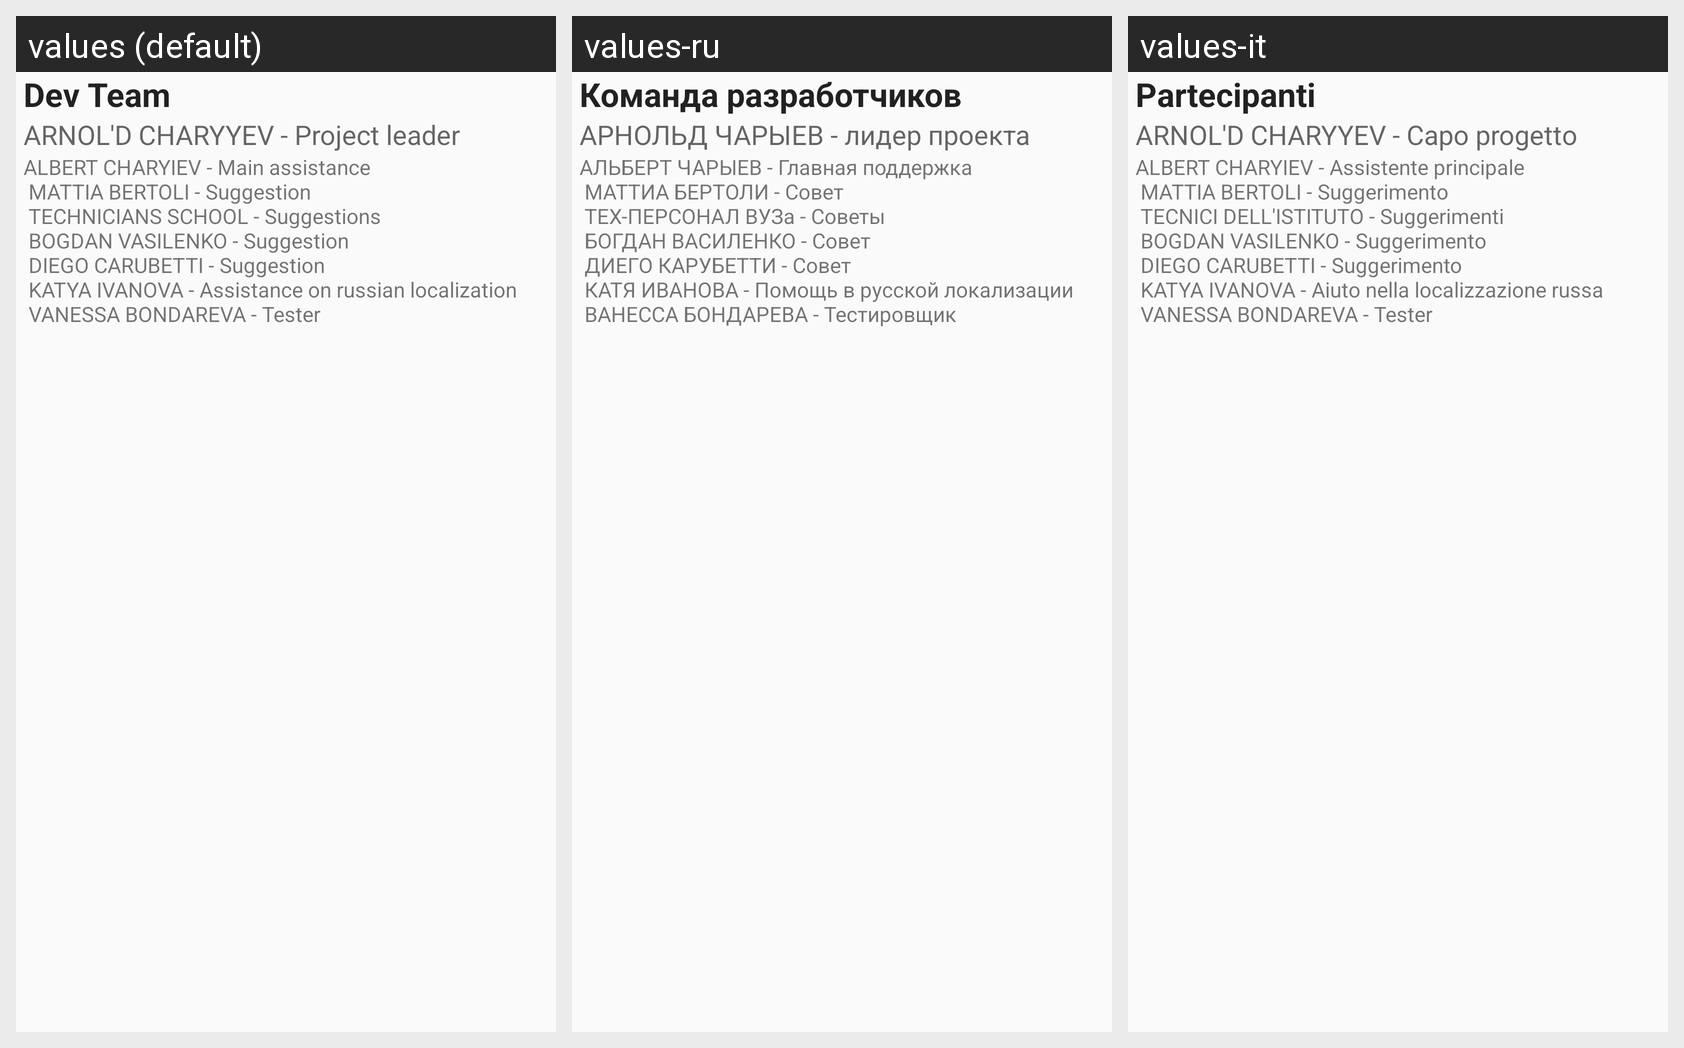

The same Android screen rendered under several of its app's locales, left to right. List the strings drawn on it with the default value and each locale's translation.
Android screen res/layout/handler_dev_team.xml rendered under 3 locales, left to right: values (default), values-ru, values-it. Device: Nexus 5 (rendered at 1080×1920; each locale shown at half size, 540×960, under a caption strip naming it); theme Theme.MyApplication.
Strings drawn on this screen, with the default value and each locale's value (text and hints the layout hard-codes, and strings that could not be matched under every locale, appear in the picture but are not listed):

dev_team
  values: Dev Team
  values-ru: Команда разработчиков
  values-it: Partecipanti

head_of_project
  values: ARNOL'D CHARYYEV - Project leader
  values-ru: АРНОЛЬД ЧАРЫЕВ - лидер проекта
  values-it: ARNOL'D CHARYYEV - Capo progetto

dev_team_list
  values: ALBERT CHARYIEV - Main assistance
       MATTIA BERTOLI - Suggestion
       TECHNICIANS SCHOOL - Suggestions
       BOGDAN VASILENKO - Suggestion
       DIEGO CARUBETTI - Suggestion
       KATYA IVANOVA - Assistance on russian localization
       VANESSA BONDAREVA - Tester
  values-ru: АЛЬБЕРТ ЧАРЫЕВ - Главная поддержка
       МАТТИА БЕРТОЛИ - Совет
       ТЕХ-ПЕРСОНАЛ ВУЗа - Советы
       БОГДАН ВАСИЛЕНКО - Совет
       ДИЕГО КАРУБЕТТИ - Совет
       КАТЯ ИВАНОВА - Помощь в русской локализации
       ВАНЕССА БОНДАРЕВА - Тестировщик
  values-it: ALBERT CHARYIEV - Assistente principale
       MATTIA BERTOLI - Suggerimento
       TECNICI DELL'ISTITUTO - Suggerimenti
       BOGDAN VASILENKO - Suggerimento
       DIEGO CARUBETTI - Suggerimento
       KATYA IVANOVA - Aiuto nella localizzazione russa
       VANESSA BONDAREVA - Tester
